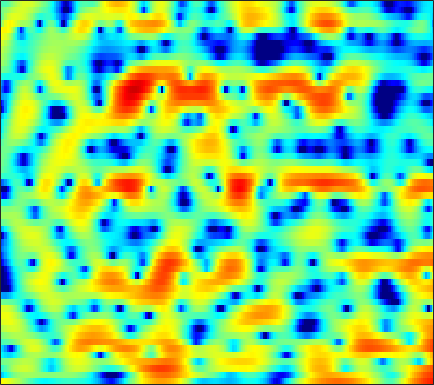

Values plotted in this chart, from the file beside it:
4.2169, 3.9877, 3.6644, 3.3227, 3.0559, 2.6792, 2.2667, 1.9334, 1.4523, 0.92329, 0.35529, -0.091531, -0.72371, -1.3902, -1.8924, -2.5468, -3.1422, -3.5312, -3.9427, -4.2258, -4.3277, -4.3011, -4.1383, -3.8868
-6.426, -5.543, -4.155, -2.852, -2.004, -1.069, -0.3377, 0.09165, 0.5293, 0.8283, 1.012, 1.085, 1.111, 1.072, 1.01, 0.8952, 0.7568, 0.6464, 0.5044, 0.3738, 0.2653, 0.2042, 0.1554, 0.1428
-2.878, -2.379, -1.514, -0.6011, 0.04651, 0.8087, 1.44, 1.816, 2.205, 2.461, 2.582, 2.584, 2.473, 2.226, 1.949, 1.449, 0.791, 0.1874, -0.776, -1.927, -3.239, -4.258, -5.447, -5.987
-0.4935, -0.4214, -0.2595, -0.02272, 0.1872, 0.5052, 0.8345, 1.081, 1.39, 1.657, 1.844, 1.924, 1.932, 1.816, 1.638, 1.271, 0.7458, 0.2376, -0.5948, -1.607, -2.774, -3.671, -4.691, -5.147
-4.208, -4.595, -5.102, -5.464, -5.512, -5.155, -4.353, -3.561, -2.428, -1.347, -0.4131, 0.1707, 0.7885, 1.217, 1.423, 1.552, 1.535, 1.446, 1.245, 0.988, 0.7097, 0.5219, 0.3368, 0.265
-5.058, -5.849, -7.611, -10.39, -13.01, -13.51, -9.31, -6.405, -3.449, -1.292, 0.2922, 1.193, 2.088, 2.7, 2.986, 3.152, 3.097, 2.927, 2.528, 1.945, 1.184, 0.5124, -0.4873, -1.494
-1.975, -1.739, -1.52, -1.326, -1.143, -0.8006, -0.3256, 0.1125, 0.7479, 1.375, 1.92, 2.239, 2.543, 2.693, 2.7, 2.57, 2.279, 1.948, 1.347, 0.5373, -0.518, -1.518, -3.231, -5.508
-0.303, 0.04544, 0.4394, 0.7673, 0.9735, 1.201, 1.371, 1.461, 1.522, 1.507, 1.413, 1.29, 1.038, 0.6935, 0.3762, -0.1001, -0.6017, -0.9854, -1.479, -1.914, -2.274, -2.484, -2.661, -2.704
1.421, 1.805, 2.203, 2.469, 2.588, 2.648, 2.596, 2.48, 2.218, 1.815, 1.271, 0.7671, -0.05142, -1.058, -1.947, -3.3, -4.813, -5.955, -7.159, -7.535, -6.943, -6.103, -4.835, -3.621
2.637, 3.006, 3.339, 3.498, 3.508, 3.378, 3.102, 2.805, 2.285, 1.634, 0.8374, 0.1406, -0.931, -2.206, -3.319, -5.187, -7.631, -10.01, -13.97, -15.34, -11.5, -8.696, -5.915, -3.94
3.336, 3.514, 3.599, 3.527, 3.354, 2.966, 2.385, 1.825, 0.94, -0.06671, -1.161, -1.98, -2.954, -3.675, -4.051, -4.36, -4.454, -4.425, -4.215, -3.778, -3.127, -2.539, -1.73, -1.025
3.003, 2.978, 2.837, 2.573, 2.282, 1.732, 0.9423, 0.1551, -1.235, -3.109, -5.717, -8.395, -13.21, -14.95, -11.51, -7.558, -4.872, -3.404, -1.892, -0.7014, 0.2202, 0.7698, 1.328, 1.699
-0.4156, -0.533, -0.6583, -0.7894, -0.9091, -1.097, -1.386, -1.712, -2.369, -3.291, -4.405, -5.294, -6.188, -6.176, -5.467, -4.014, -2.43, -1.363, -0.1395, 0.8298, 1.582, 2.013, 2.425, 2.658
-7.08, -7.435, -7.462, -6.963, -6.344, -5.405, -4.482, -3.854, -3.152, -2.595, -2.151, -1.841, -1.419, -0.9296, -0.5167, 0.09496, 0.7117, 1.165, 1.713, 2.132, 2.417, 2.545, 2.597, 2.528
-17.2, -21.79, -27.6, -18.31, -13.88, -9.923, -7.157, -5.539, -3.72, -2.247, -1.063, -0.3162, 0.549, 1.271, 1.755, 2.316, 2.762, 3.017, 3.244, 3.325, 3.236, 3.038, 2.61, 1.986
-16.51, -16.64, -15.78, -13.72, -11.81, -9.197, -6.764, -5.104, -3.231, -1.67, -0.3727, 0.465, 1.416, 2.205, 2.703, 3.247, 3.661, 3.885, 4.029, 4.001, 3.758, 3.403, 2.633, 1.459
-21.59, -18.77, -15.48, -12.5, -10.39, -7.981, -5.952, -4.579, -2.978, -1.724, -0.7308, -0.1238, 0.5304, 1.091, 1.48, 1.975, 2.495, 2.87, 3.307, 3.585, 3.642, 3.525, 3.102, 2.336
-21.09, -18.24, -14.19, -10.88, -8.887, -6.61, -4.704, -3.644, -2.597, -1.93, -1.673, -1.782, -2.262, -2.944, -3.274, -2.95, -1.678, -0.4635, 1.121, 2.378, 3.226, 3.626, 3.864, 3.79
-13.78, -11.92, -9.603, -7.449, -5.945, -4.295, -2.931, -2.124, -1.46, -1.249, -1.602, -2.32, -4.117, -7.499, -11.82, -14.28, -6.939, -3.384, -0.2525, 1.771, 3.114, 3.754, 4.227, 4.357
-11.16, -9.565, -7.548, -5.839, -4.662, -3.242, -2.131, -1.448, -0.7409, -0.3379, -0.2187, -0.2903, -0.518, -0.8045, -0.9018, -0.661, -0.01386, 0.6528, 1.592, 2.383, 2.973, 3.238, 3.348, 3.179
-9.08, -8.135, -6.794, -5.383, -4.39, -3.136, -2.002, -1.287, -0.4675, 0.1883, 0.6868, 0.9731, 1.257, 1.485, 1.633, 1.837, 2.042, 2.18, 2.327, 2.412, 2.36, 2.232, 1.924, 1.435
-9.971, -9.015, -7.463, -5.78, -4.549, -3.072, -1.769, -0.905, 0.05419, 0.8294, 1.452, 1.819, 2.187, 2.455, 2.592, 2.686, 2.69, 2.64, 2.466, 2.179, 1.75, 1.334, 0.6578, -0.1539
-19.67, -13.74, -9.003, -5.92, -4.152, -2.265, -0.8235, 0.07827, 1.042, 1.782, 2.338, 2.641, 2.941, 3.107, 3.166, 3.147, 3.019, 2.858, 2.525, 2.026, 1.351, 0.6936, -0.4234, -1.848
-6.852, -5.909, -4.319, -2.692, -1.603, -0.3762, 0.6474, 1.236, 1.852, 2.291, 2.551, 2.659, 2.702, 2.654, 2.573, 2.441, 2.275, 2.109, 1.843, 1.466, 0.9117, 0.3345, -0.7308, -2.223
-0.8806, -0.6748, -0.2776, 0.1984, 0.5803, 1.028, 1.396, 1.577, 1.681, 1.613, 1.372, 1.097, 0.5856, 0.03395, -0.3708, -0.7562, -0.8838, -0.8221, -0.5851, -0.3028, -0.1322, -0.1044, -0.2548, -0.6005
0.8746, 0.8854, 0.9736, 1.087, 1.171, 1.27, 1.249, 1.181, 0.9199, 0.425, -0.3483, -1.192, -2.683, -4.732, -6.6, -9.045, -9.253, -7.548, -5.033, -3, -1.536, -0.7263, 0.06055, 0.559
0.1922, 0.112, 0.09012, 0.1694, 0.2443, 0.3519, 0.4104, 0.3674, 0.1716, -0.2483, -0.984, -1.78, -3.249, -5.375, -7.425, -10.27, -10.38, -8.219, -5.195, -2.897, -1.224, -0.2905, 0.6115, 1.256
-2.958, -3.205, -3.222, -2.852, -2.385, -1.727, -1.054, -0.6891, -0.3519, -0.2254, -0.3151, -0.4763, -0.8384, -1.241, -1.486, -1.613, -1.422, -1.005, -0.3165, 0.4272, 1.089, 1.447, 1.729, 1.804
-10.87, -12.34, -12.09, -9.51, -7.24, -4.691, -2.809, -1.736, -0.7575, -0.1626, 0.1892, 0.3224, 0.4658, 0.6996, 0.9278, 1.375, 1.918, 2.338, 2.859, 3.265, 3.451, 3.394, 3.052, 2.264
-21.41, -21.13, -18.19, -12.57, -9.026, -5.572, -3.278, -2.181, -1.298, -1.055, -1.288, -1.678, -2.079, -1.897, -1.206, 0.2249, 1.8, 2.803, 3.927, 4.66, 4.961, 4.906, 4.402, 3.294
-9.474, -8.835, -7.407, -5.766, -4.571, -3.293, -2.429, -2.086, -2.15, -2.884, -4.591, -6.753, -12.62, -28.17, -11.56, -4.626, -0.8109, 1.183, 3.051, 4.279, 4.971, 5.176, 5.006, 4.417
-2.335, -2.586, -2.748, -2.719, -2.696, -2.656, -2.804, -2.999, -3.475, -4.131, -4.912, -5.52, -6.039, -5.831, -4.996, -3.277, -1.419, -0.08377, 1.406, 2.547, 3.351, 3.716, 3.926, 3.834
-0.7233, -1.088, -1.584, -2.098, -2.557, -3.209, -3.999, -4.638, -5.509, -6.255, -6.667, -6.728, -6.265, -5.431, -4.563, -3.291, -1.947, -0.988, 0.1892, 1.19, 2.011, 2.472, 2.939, 3.18
-0.317, -0.6528, -1.204, -1.944, -2.619, -3.79, -5.296, -6.72, -9.07, -11.93, -14.18, -13.78, -11.08, -8.315, -6.559, -4.572, -2.934, -1.882, -0.6765, 0.3709, 1.247, 1.812, 2.433, 2.914
-0.3449, -0.5086, -0.8816, -1.476, -2.074, -3.171, -4.627, -6.06, -8.533, -11.71, -14.45, -14.07, -11.02, -8.239, -6.568, -4.822, -3.433, -2.55, -1.494, -0.5384, 0.3319, 0.9601, 1.715, 2.403
-0.7215, -0.563, -0.4979, -0.6004, -0.8212, -1.277, -1.927, -2.527, -3.369, -4.174, -4.734, -4.909, -4.858, -4.592, -4.362, -4.091, -3.82, -3.602, -3.169, -2.54, -1.656, -0.9031, 0.1681, 1.19
-1.645, -0.9957, -0.2855, 0.2236, 0.4652, 0.6304, 0.5956, 0.4829, 0.2113, -0.1467, -0.5816, -0.9407, -1.548, -2.285, -3.002, -4.204, -5.79, -7.151, -8.671, -8.439, -6.394, -4.598, -2.423, -0.6337
-3.463, -2.131, -0.6901, 0.4021, 1.05, 1.669, 2.069, 2.231, 2.26, 2.105, 1.749, 1.331, 0.5719, -0.5111, -1.581, -3.476, -6.18, -8.991, -13.92, -14.25, -9.409, -6.646, -3.985, -2.085
-4.693, -3.122, -1.428, -0.03735, 0.8136, 1.734, 2.426, 2.783, 3.078, 3.139, 2.978, 2.699, 2.14, 1.337, 0.5839, -0.6032, -1.931, -2.871, -3.92, -4.452, -4.455, -4.223, -3.773, -3.314
-4.753, -3.606, -2.131, -0.7107, 0.2229, 1.355, 2.272, 2.809, 3.348, 3.652, 3.728, 3.65, 3.337, 2.821, 2.322, 1.499, 0.5527, -0.2036, -1.286, -2.363, -3.478, -4.317, -5.445, -6.49
-6.69, -5.653, -3.927, -2.176, -0.9167, 0.5618, 1.803, 2.574, 3.365, 3.917, 4.215, 4.28, 4.152, 3.797, 3.393, 2.67, 1.745, 0.8875, -0.439, -2.101, -4.155, -6.038, -9.15, -13.04
-15.62, -11.84, -7.675, -4.502, -2.593, -0.5512, 1.089, 2.076, 3.101, 3.831, 4.282, 4.433, 4.441, 4.205, 3.862, 3.221, 2.355, 1.537, 0.2317, -1.4, -3.443, -5.298, -8.504, -12.62
-12.23, -10.46, -7.569, -5.054, -3.408, -1.429, 0.1848, 1.22, 2.333, 3.137, 3.652, 3.855, 3.883, 3.656, 3.333, 2.729, 1.955, 1.332, 0.3891, -0.5725, -1.615, -2.421, -3.557, -4.578
-7.454, -7.275, -6.642, -5.516, -4.339, -2.698, -1.064, 0.03469, 1.26, 2.152, 2.701, 2.892, 2.795, 2.352, 1.829, 0.8816, -0.1889, -0.9157, -1.553, -1.716, -1.493, -1.272, -0.9019, -0.616
-8.537, -10.29, -12.65, -11.44, -8.813, -5.35, -2.661, -1.17, 0.3616, 1.393, 1.976, 2.119, 1.943, 1.256, 0.3361, -1.591, -4.627, -8.059, -11.93, -7.89, -3.736, -1.636, 0.2818, 1.521
-7.454, -9.203, -11.56, -10.87, -8.453, -5.5, -3.307, -2.074, -0.8982, -0.06536, 0.4685, 0.6966, 0.7912, 0.5426, 0.04775, -1.039, -2.623, -3.916, -4.631, -3.344, -1.155, 0.3409, 1.856, 2.882
-3.044, -3.3, -3.598, -3.671, -3.619, -3.503, -3.439, -3.465, -3.595, -3.585, -3.199, -2.642, -1.788, -0.9602, -0.4438, 0.06454, 0.418, 0.6606, 1.092, 1.658, 2.314, 2.785, 3.283, 3.545
-0.1923, -0.4537, -0.9124, -1.536, -2.154, -3.206, -4.723, -6.351, -9.448, -13.85, -13.96, -10.25, -6.237, -3.471, -1.933, -0.383, 0.7828, 1.481, 2.219, 2.823, 3.277, 3.52, 3.684, 3.615
1.055, 0.6657, 0.02258, -0.8016, -1.561, -2.775, -4.313, -5.744, -7.942, -9.885, -9.874, -8.439, -6.006, -3.834, -2.481, -1.003, 0.1757, 0.8976, 1.665, 2.255, 2.668, 2.876, 3.002, 2.94
1.56, 1.133, 0.4762, -0.2707, -0.8753, -1.753, -2.662, -3.305, -4.015, -4.444, -4.456, -4.188, -3.547, -2.715, -2.054, -1.188, -0.4013, 0.1332, 0.7519, 1.244, 1.622, 1.821, 1.975, 2.017
2.089, 1.652, 1.009, 0.313, -0.2356, -0.9914, -1.716, -2.197, -2.712, -3.026, -3.121, -3.036, -2.744, -2.308, -1.918, -1.369, -0.8214, -0.4311, 0.05033, 0.4636, 0.8091, 1.012, 1.211, 1.331
2.916, 2.47, 1.803, 1.024, 0.366, -0.5743, -1.542, -2.249, -3.056, -3.552, -3.668, -3.529, -3.129, -2.612, -2.204, -1.675, -1.177, -0.8388, -0.4198, -0.0215, 0.3271, 0.5631, 0.8188, 0.9847
3.994, 3.631, 3.028, 2.215, 1.411, 0.03753, -1.778, -3.44, -5.861, -7.573, -7.164, -5.954, -4.33, -3.103, -2.47, -1.911, -1.558, -1.333, -0.9901, -0.5436, -0.04358, 0.3168, 0.7045, 0.9395
4.147, 4.309, 4.353, 4.07, 3.547, 2.322, 0.3127, -1.909, -6.302, -11.71, -8.902, -5.643, -3.022, -1.818, -1.582, -2.003, -3.019, -3.797, -4.029, -2.972, -1.379, -0.3764, 0.5316, 0.9192
-0.453, 1.576, 3.259, 4.095, 4.309, 4.118, 3.517, 2.87, 1.962, 1.259, 0.9813, 0.9433, 0.8754, 0.4212, -0.3571, -2.26, -5.712, -10.43, -16.88, -8.299, -3.934, -2.116, -0.8868, -0.6512
-1.626, -0.2311, 1.229, 2.216, 2.697, 3.076, 3.208, 3.197, 3.076, 2.881, 2.624, 2.383, 1.932, 1.286, 0.6346, -0.4522, -1.669, -2.462, -3.063, -3.033, -2.663, -2.44, -2.446, -2.931
-0.5618, -0.2454, 0.2745, 0.8292, 1.234, 1.731, 2.142, 2.391, 2.621, 2.746, 2.742, 2.661, 2.426, 2.064, 1.71, 1.167, 0.5675, 0.132, -0.4233, -0.9319, -1.457, -1.93, -2.694, -3.69
-1.647, -1.699, -1.569, -1.175, -0.7126, 0.02953, 0.8359, 1.405, 2.066, 2.561, 2.876, 2.984, 2.983, 2.82, 2.611, 2.243, 1.795, 1.407, 0.848, 0.2286, -0.4868, -1.104, -2.076, -3.233
